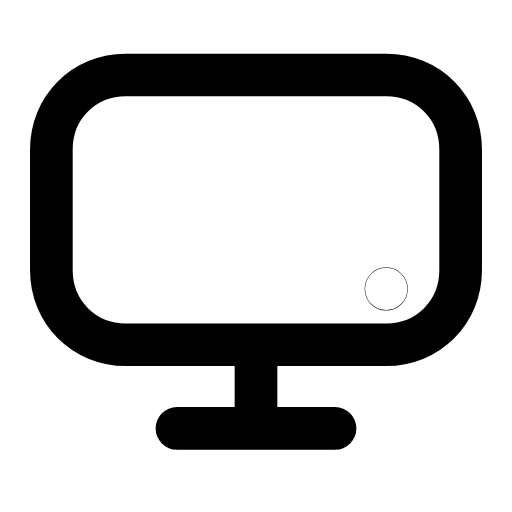
t = 0.00 s
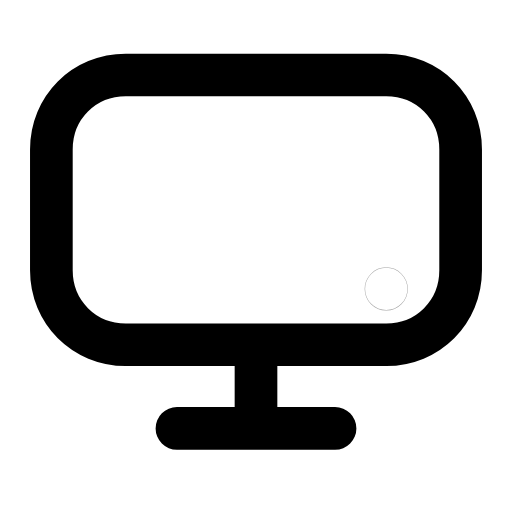
t = 0.27 s
t = 0.54 s: frame unchanged from t = 0.00 s, image omitted
t = 0.83 s: frame unchanged from t = 0.00 s, image omitted
t = 1.12 s: frame unchanged from t = 0.00 s, image omitted
t = 1.41 s: frame unchanged from t = 0.00 s, image omitted

The animated SVG that drew these frames (rendered in a browser with its animation timeline set to each time). Animation: 1 SMIL element (animate=1); one cycle of 1.70 s, repeats indefinitely.

<svg xmlns="http://www.w3.org/2000/svg" width="24" height="24" viewBox="0 0 24 24" fill="none"><g transform="translate(-1.08 -1.063) scale(1.09)"><path stroke="currentColor" stroke-width="1.835" stroke-linecap="round" stroke-linejoin="round" fill="none" d="M6.4 4.2L17.6 4.2C19.4 4.2 20.8 5.6 20.8 7.4L20.8 12.6C20.8 14.4 19.4 15.8 17.6 15.8L6.4 15.8C4.6 15.8 3.2 14.4 3.2 12.6L3.2 7.4C3.2 5.6 4.6 4.2 6.4 4.2Z"></path><path stroke="currentColor" stroke-width="1.835" stroke-linecap="round" stroke-linejoin="round" fill="none" d="M12 16L12 18.6M8.6 19.4L15.4 19.4"></path><circle stroke="currentColor" stroke-width="1.835" stroke-linecap="round" stroke-linejoin="round" fill="none" cx="17.6" cy="13.4" r="0.01"><animate attributeName="opacity" values="1;1;0.25;1;1;1;1;0.25;1;1;1" keyTimes="0;0.144;0.207;0.27;0.45;0.6;0.72;0.762;0.804;0.9;1" dur="1.7s" repeatCount="indefinite" calcMode="spline" keySplines="0.16 1 0.3 1;0.16 1 0.3 1;0.16 1 0.3 1;0.16 1 0.3 1;0.16 1 0.3 1;0.16 1 0.3 1;0.16 1 0.3 1;0.16 1 0.3 1;0.16 1 0.3 1;0.16 1 0.3 1"/></circle></g></svg>
